The GitHub repository Jekso/Epsilon-AI-Expo contains a labelled image folder "dataset" with 2 categories: hot dog, not hot dog. Examples follow, each with its label.

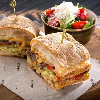
Label: not hot dog

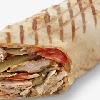
Label: not hot dog

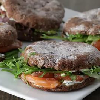
Label: not hot dog

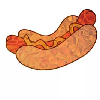
Label: hot dog

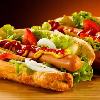
Label: hot dog

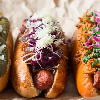
Label: hot dog
